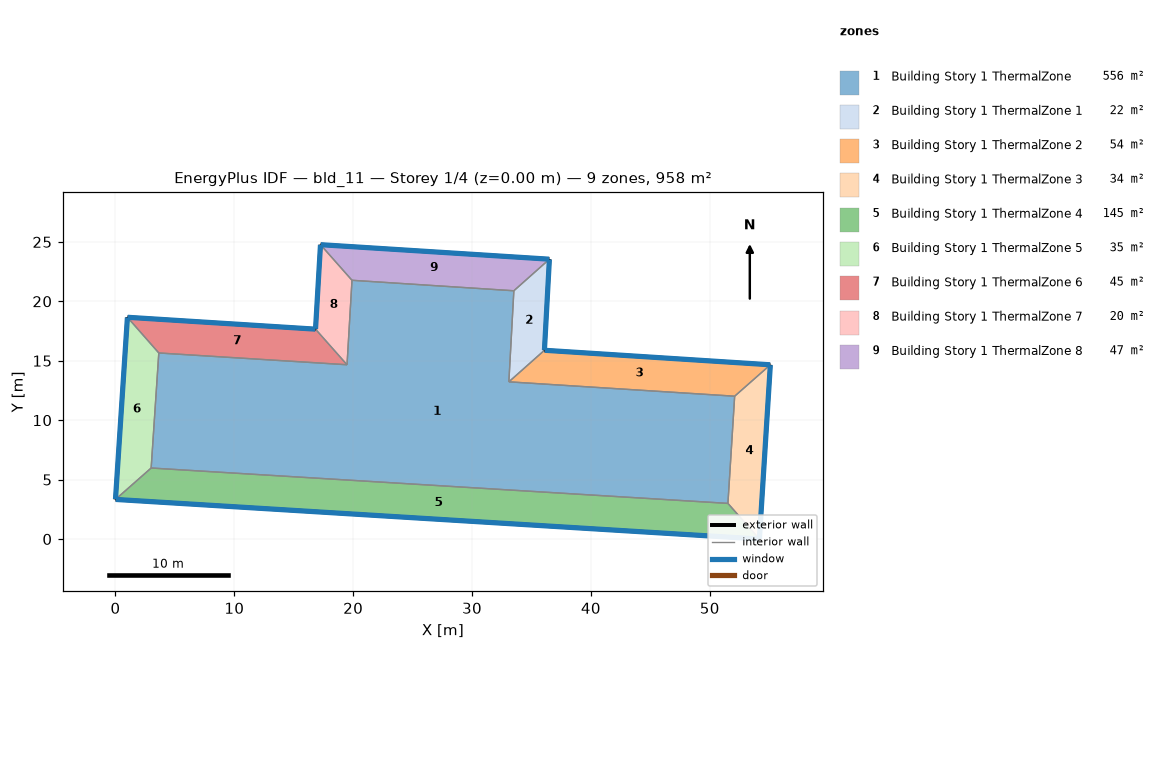
=== STOREY PLAN SPEC (per zone: floor XY polygon, exterior-wall plan segments, windows/doors) ===
zone 1: Building Story 1 ThermalZone  (555.7 m²)
  floor: (33.52, 20.89) (33.10, 13.23) (52.10, 12.02) (51.53, 3.00) (3.00, 5.98) (3.65, 15.65) (19.48, 14.66) (19.90, 21.77)
  interior walls: 8
zone 2: Building Story 1 ThermalZone 1  (21.8 m²)
  floor: (36.51, 23.54) (36.09, 15.88) (33.10, 13.23) (33.52, 20.89)
  exterior wall: (36.09, 15.88) – (36.51, 23.54)  [7.7 m]
    window: (36.09, 15.91) – (36.51, 23.52)  [8.3 m²]
  interior walls: 3
zone 3: Building Story 1 ThermalZone 2  (54.0 m²)
  floor: (36.09, 15.88) (55.10, 14.66) (52.10, 12.02) (33.10, 13.23)
  exterior wall: (55.10, 14.66) – (36.09, 15.88)  [19.0 m]
    window: (55.07, 14.66) – (36.12, 15.88)  [20.6 m²]
  interior walls: 3
zone 4: Building Story 1 ThermalZone 3  (33.6 m²)
  floor: (55.10, 14.66) (54.18, 0.00) (51.53, 3.00) (52.10, 12.02)
  exterior wall: (54.18, 0.00) – (55.10, 14.66)  [14.7 m]
    window: (54.18, 0.03) – (55.10, 14.63)  [15.9 m²]
  interior walls: 3
zone 5: Building Story 1 ThermalZone 4  (145.4 m²)
  floor: (54.18, 0.00) (-0.00, 3.33) (3.00, 5.98) (51.53, 3.00)
  exterior wall: (-0.00, 3.33) – (54.18, 0.00)  [54.3 m]
    window: (0.03, 3.33) – (54.15, 0.00)  [58.6 m²]
  interior walls: 3
zone 6: Building Story 1 ThermalZone 5  (35.4 m²)
  floor: (-0.00, 3.33) (1.00, 18.66) (3.65, 15.65) (3.00, 5.98)
  exterior wall: (1.00, 18.66) – (-0.00, 3.33)  [15.4 m]
    window: (1.00, 18.63) – (0.00, 3.36)  [16.6 m²]
  interior walls: 3
zone 7: Building Story 1 ThermalZone 6  (44.9 m²)
  floor: (1.00, 18.66) (16.83, 17.66) (19.48, 14.66) (3.65, 15.65)
  exterior wall: (16.83, 17.66) – (1.00, 18.66)  [15.9 m]
    window: (16.81, 17.66) – (1.03, 18.66)  [17.1 m²]
  interior walls: 3
zone 8: Building Story 1 ThermalZone 7  (20.1 m²)
  floor: (16.83, 17.66) (17.25, 24.77) (19.90, 21.77) (19.48, 14.66)
  exterior wall: (17.25, 24.77) – (16.83, 17.66)  [7.1 m]
    window: (17.25, 24.74) – (16.83, 17.68)  [7.7 m²]
  interior walls: 3
zone 9: Building Story 1 ThermalZone 8  (46.6 m²)
  floor: (17.25, 24.77) (36.51, 23.54) (33.52, 20.89) (19.90, 21.77)
  exterior wall: (36.51, 23.54) – (17.25, 24.77)  [19.3 m]
    window: (36.48, 23.55) – (17.28, 24.76)  [20.8 m²]
  interior walls: 3

=== DERIVED (storey summary) ===
Building: bld_11
Storey: 1 of 4  (floor level z = 0.00 m)
Storey gross floor area: 957.5 m²
Zones on this storey: 9
  - Building Story 1 ThermalZone: floor 555.7 m²
  - Building Story 1 ThermalZone 1: floor 21.8 m²; exterior wall 7.7 m (27.6 m²); 1 window(s) 8.3 m²; WWR 30.0%
  - Building Story 1 ThermalZone 2: floor 54.0 m²; exterior wall 19.0 m (68.6 m²); 1 window(s) 20.6 m²; WWR 30.0%
  - Building Story 1 ThermalZone 3: floor 33.6 m²; exterior wall 14.7 m (52.9 m²); 1 window(s) 15.9 m²; WWR 30.0%
  - Building Story 1 ThermalZone 4: floor 145.4 m²; exterior wall 54.3 m (195.4 m²); 1 window(s) 58.6 m²; WWR 30.0%
  - Building Story 1 ThermalZone 5: floor 35.4 m²; exterior wall 15.4 m (55.3 m²); 1 window(s) 16.6 m²; WWR 30.0%
  - Building Story 1 ThermalZone 6: floor 44.9 m²; exterior wall 15.9 m (57.1 m²); 1 window(s) 17.1 m²; WWR 30.0%
  - Building Story 1 ThermalZone 7: floor 20.1 m²; exterior wall 7.1 m (25.6 m²); 1 window(s) 7.7 m²; WWR 30.0%
  - Building Story 1 ThermalZone 8: floor 46.6 m²; exterior wall 19.3 m (69.5 m²); 1 window(s) 20.8 m²; WWR 30.0%
Zone adjacency: (none detected)